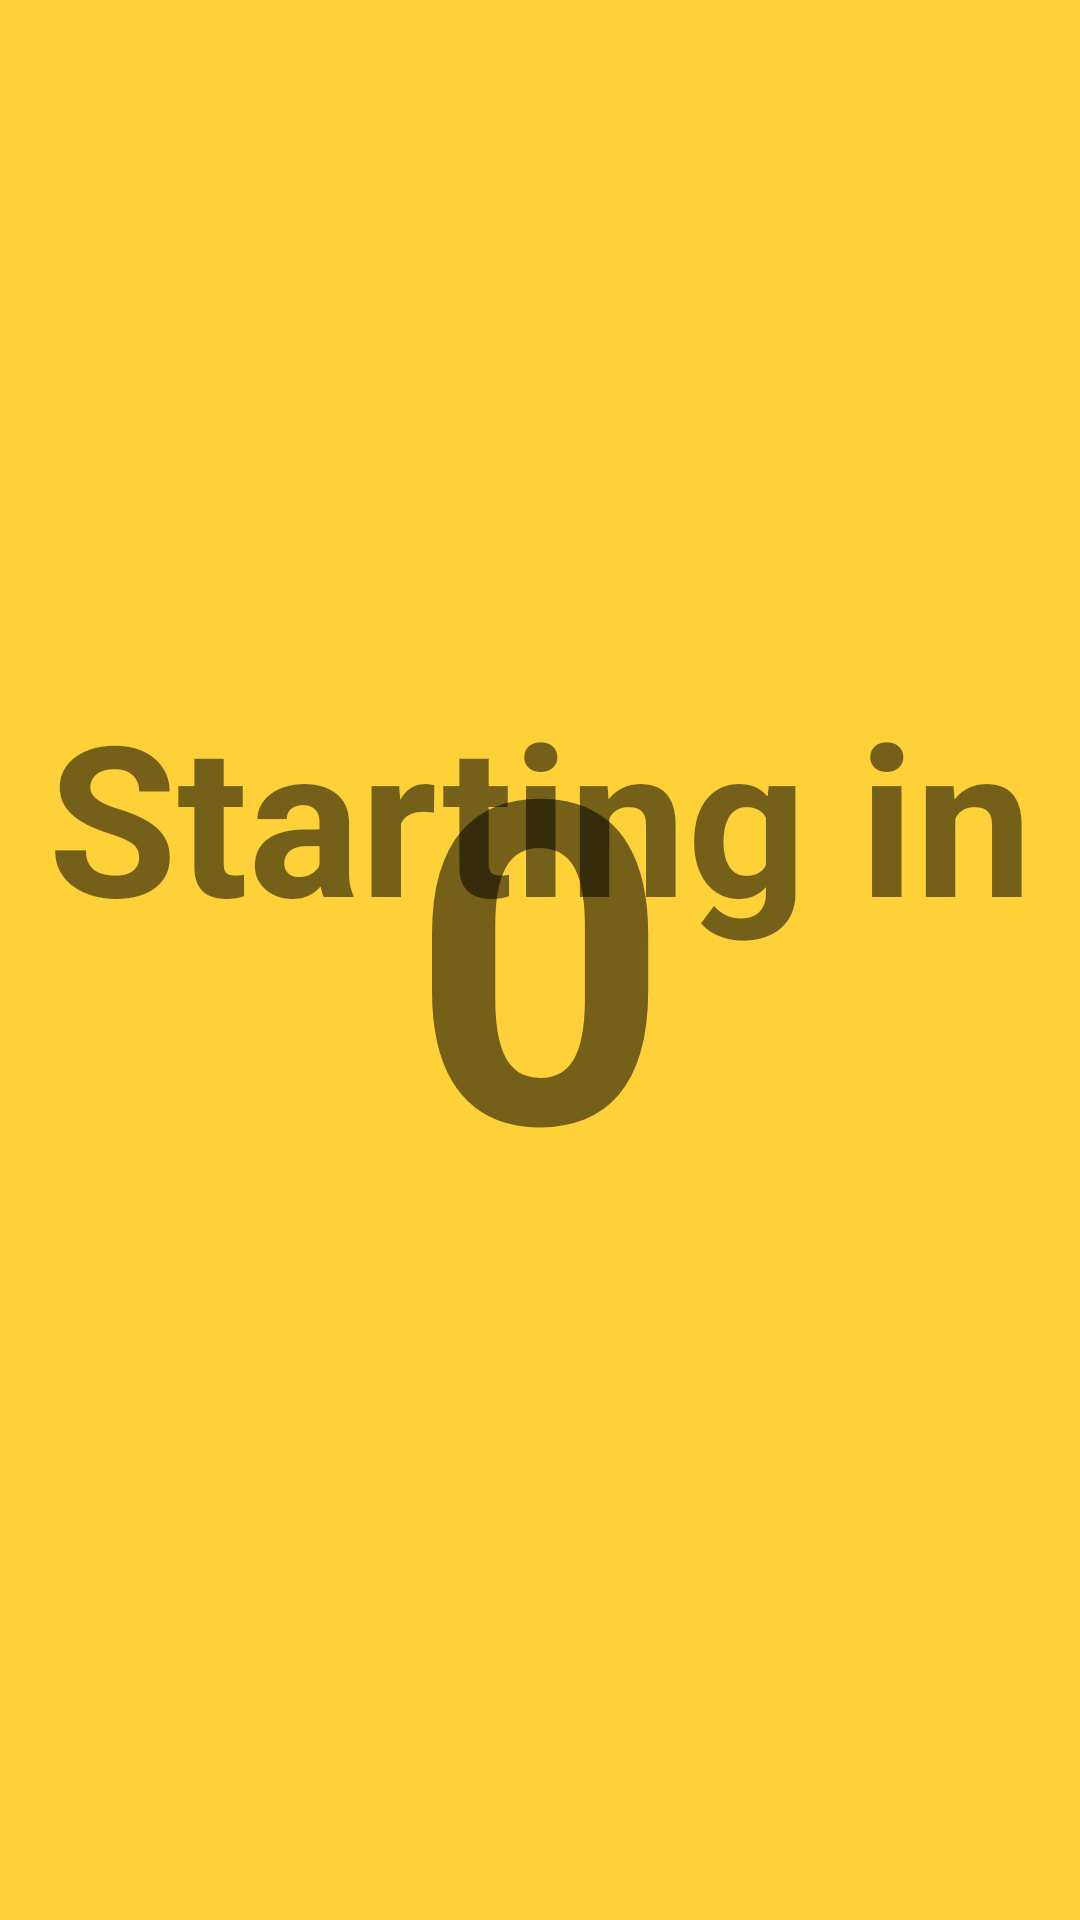

This screen was rendered from an Android layout file. Write that file and the resources it references.
<!-- AndroidManifest.xml: application theme AppTheme -->
<!-- res/layout/fragment_coundown.xml -->
<?xml version="1.0" encoding="utf-8"?>
<FrameLayout xmlns:android="http://schemas.android.com/apk/res/android"
    xmlns:tools="http://schemas.android.com/tools"
    android:layout_width="match_parent"
    android:layout_height="match_parent"
    xmlns:app="http://schemas.android.com/apk/res-auto"
    tools:context=".Matchmaking.CoundownFragment">

    <androidx.constraintlayout.widget.ConstraintLayout
        android:layout_width="match_parent"
        android:layout_height="match_parent"
        android:background="@color/orange">
        <TextView
            android:id="@+id/tv_text"
            android:layout_width="match_parent"
            android:layout_height="wrap_content"
            android:text="Starting in"
            android:textSize="70sp"
            android:textStyle="bold"
            android:gravity="center"
            app:layout_constraintTop_toTopOf="parent"
            android:paddingTop="225dp"/>
        <TextView
            android:id="@+id/tv_counter"
            android:layout_width="match_parent"
            android:layout_height="wrap_content"
            app:layout_constraintBottom_toBottomOf="parent"
            android:text="0"
            android:textSize="150sp"
            android:textStyle="bold"
            android:gravity="center"
            android:paddingBottom="225dp"/>
    </androidx.constraintlayout.widget.ConstraintLayout>


</FrameLayout>
<!-- resources referenced by this layout -->
<resources>
  <color name="orange">#FFD139</color>
  <style name="AppTheme" parent="Theme.AppCompat.Light.DarkActionBar">
          
          <item name="colorPrimary">@color/colorPrimary</item>
          <item name="colorPrimaryDark">@color/white</item>
          <item name="colorAccent">@color/colorAccent</item>
      </style>
  <color name="colorPrimary">#FFD139</color>
  <color name="white">#FFFFFF</color>
  <color name="colorAccent">#D81B60</color>
</resources>
